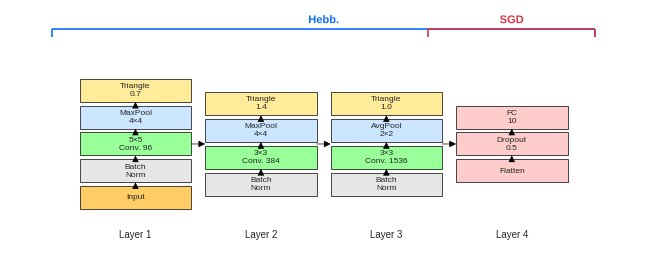

Generate this figure with matplotlib:
import matplotlib.pyplot as plt
import matplotlib.patches as patches
import matplotlib.patheffects as PathEffects


def create_compact_network_visualization(latex_width_fraction=1.0):
    """
    Creates a visualization of a neural network architecture with compact vertical layers
    and horizontal flow, matching the original architecture specifications.
    """
    # Calculate figure dimensions
    latex_textwidth_inches = 6.3
    fig_width = latex_textwidth_inches * latex_width_fraction
    fig_height = fig_width * 0.4

    # Font sizes and layout parameters
    base_fontsize = 7
    layer_name_fontsize = base_fontsize
    block_label_fontsize = base_fontsize - 1
    bracket_label_fontsize = base_fontsize + 1

    # Set up the figure
    plt.style.use('seaborn-v0_8-whitegrid')
    fig, ax = plt.subplots(figsize=(fig_width, fig_height))

    # Color scheme - using original colors
    colors = {
        'conv': '#99ff99',
        'pool': '#cce6ff',
        'activ': '#ffeb99',
        'bn': '#e6e6e6',
        'fc': '#ffcccc',
        'input': '#ffcc66'
    }

    def draw_arrow(start_x, start_y, end_x, end_y):
        """Draws a connecting arrow between components."""
        ax.annotate('',
                    xy=(end_x, end_y),
                    xytext=(start_x, start_y),
                    arrowprops=dict(arrowstyle='-|>',
                                    lw=0.5,
                                    color='black',
                                    shrinkA=0,
                                    shrinkB=0),
                    zorder=3)

    def add_group_bracket(x_start, x_end, label, color='#0d6efd'):
        """Adds a bracketing annotation above a group of layers."""
        y = 7.5
        plt.hlines(y, x_start, x_end, color=color, lw=1.2)
        plt.vlines([x_start, x_end], y - 0.2, y, color=color, lw=1.2)

        txt = plt.text((x_start + x_end) / 2, y + 0.1, label,
                       ha='center', va='bottom',
                       color=color,
                       fontsize=bracket_label_fontsize,
                       fontweight='bold')
        txt.set_path_effects([PathEffects.withStroke(linewidth=1.5, foreground='white')])

    # Network architecture definition - using original architecture
    layers = [
        {
            'name': 'Layer 1',
            'blocks': [
                {'name': 'Input', 'color': colors['input']},
                {'name': 'Batch\nNorm', 'color': colors['bn']},
                {'name': '5×5\nConv. 96', 'color': colors['conv']},
                {'name': 'MaxPool\n4×4', 'color': colors['pool']},
                {'name': 'Triangle\n0.7', 'color': colors['activ']}
            ],
            'group': 'Hebb.'
        },
        {
            'name': 'Layer 2',
            'blocks': [
                {'name': 'Batch\nNorm', 'color': colors['bn']},
                {'name': '3×3\nConv. 384', 'color': colors['conv']},
                {'name': 'MaxPool\n4×4', 'color': colors['pool']},
                {'name': 'Triangle\n1.4', 'color': colors['activ']}
            ],
            'group': 'Hebb.'
        },
        {
            'name': 'Layer 3',
            'blocks': [
                {'name': 'Batch\nNorm', 'color': colors['bn']},
                {'name': '3×3\nConv. 1536', 'color': colors['conv']},
                {'name': 'AvgPool\n2×2', 'color': colors['pool']},
                {'name': 'Triangle\n1.0', 'color': colors['activ']}
            ],
            'group': 'Hebb.'
        },
        {
            'name': 'Layer 4',
            'blocks': [
                {'name': 'Flatten', 'color': colors['fc']},
                {'name': 'Dropout\n0.5', 'color': colors['fc']},
                {'name': 'FC\n10', 'color': colors['fc']}
            ],
            'group': 'SGD'
        }
    ]

    # Layout parameters
    block_width = 0.8
    block_height = 0.6
    block_spacing = 0.1
    layer_spacing = 0.9  # Reduced from 2.0 to 0.9 to make layers closer together
    current_x = 1.0

    # Track group boundaries
    current_group = None
    group_start_x = current_x

    # Draw each layer
    for i, layer in enumerate(layers):
        # Calculate vertical positioning
        total_blocks = len(layer['blocks'])
        layer_height = (total_blocks * (block_height + block_spacing)) - block_spacing
        start_y = 4.5 - (layer_height / 2)  # Center vertically

        # Add layer name
        plt.text(current_x + block_width / 2, 2.0,
                 layer['name'],
                 ha='center', va='bottom',
                 fontsize=layer_name_fontsize,
                 rotation=0)

        # Draw blocks in the layer
        current_y = start_y
        for j, block in enumerate(layer['blocks']):
            # Draw block
            rect = patches.Rectangle(
                (current_x, current_y),
                block_width,
                block_height,
                facecolor=block['color'],
                edgecolor='black',
                linewidth=0.5,
                zorder=2
            )
            ax.add_patch(rect)

            # Add block label
            txt = plt.text(current_x + block_width / 2, current_y + block_height / 2,
                           block['name'],
                           ha='center', va='center',
                           fontsize=block_label_fontsize)

            # Draw arrow to next block within layer
            if j < len(layer['blocks']) - 1:
                draw_arrow(current_x + block_width / 2,
                           current_y + block_height,
                           current_x + block_width / 2,
                           current_y + block_height + block_spacing)

            current_y += block_height + block_spacing

        # Handle group brackets
        if layer['group'] != current_group:
            if current_group is not None:
                bracket_color = '#0d6efd' if current_group == 'Hebb.' else '#dc3545'
                add_group_bracket(group_start_x - 0.2,
                                  current_x + block_width + 0.2,
                                  current_group,
                                  bracket_color)
            current_group = layer['group']
            group_start_x = current_x

        # Draw arrow to next layer
        if i < len(layers) - 1:
            draw_arrow(current_x + block_width,
                       4.5,  # Middle height
                       current_x + layer_spacing,
                       4.5)

        current_x += layer_spacing

    # Add final group bracket
    bracket_color = '#0d6efd' if current_group == 'Hebb.' else '#dc3545'
    add_group_bracket(group_start_x - 0.2,
                      current_x - layer_spacing + block_width + 0.2,
                      current_group,
                      bracket_color)

    # Adjust plot limits and appearance
    plt.ylim(1.5, 8.0)
    plt.xlim(0.5, current_x - layer_spacing + block_width + 0.5)
    ax.set_xticks([])
    ax.set_yticks([])
    for spine in ax.spines.values():
        spine.set_visible(False)

    # Ensure tight layout
    plt.tight_layout(pad=0.1)
    return fig


# Create and save the visualization
plt.rcParams['figure.dpi'] = 300
plt.rcParams['savefig.dpi'] = 300

fig = create_compact_network_visualization(latex_width_fraction=1.0)
plt.savefig('network_architecture_compact.png', bbox_inches='tight', dpi=300)
plt.close()
